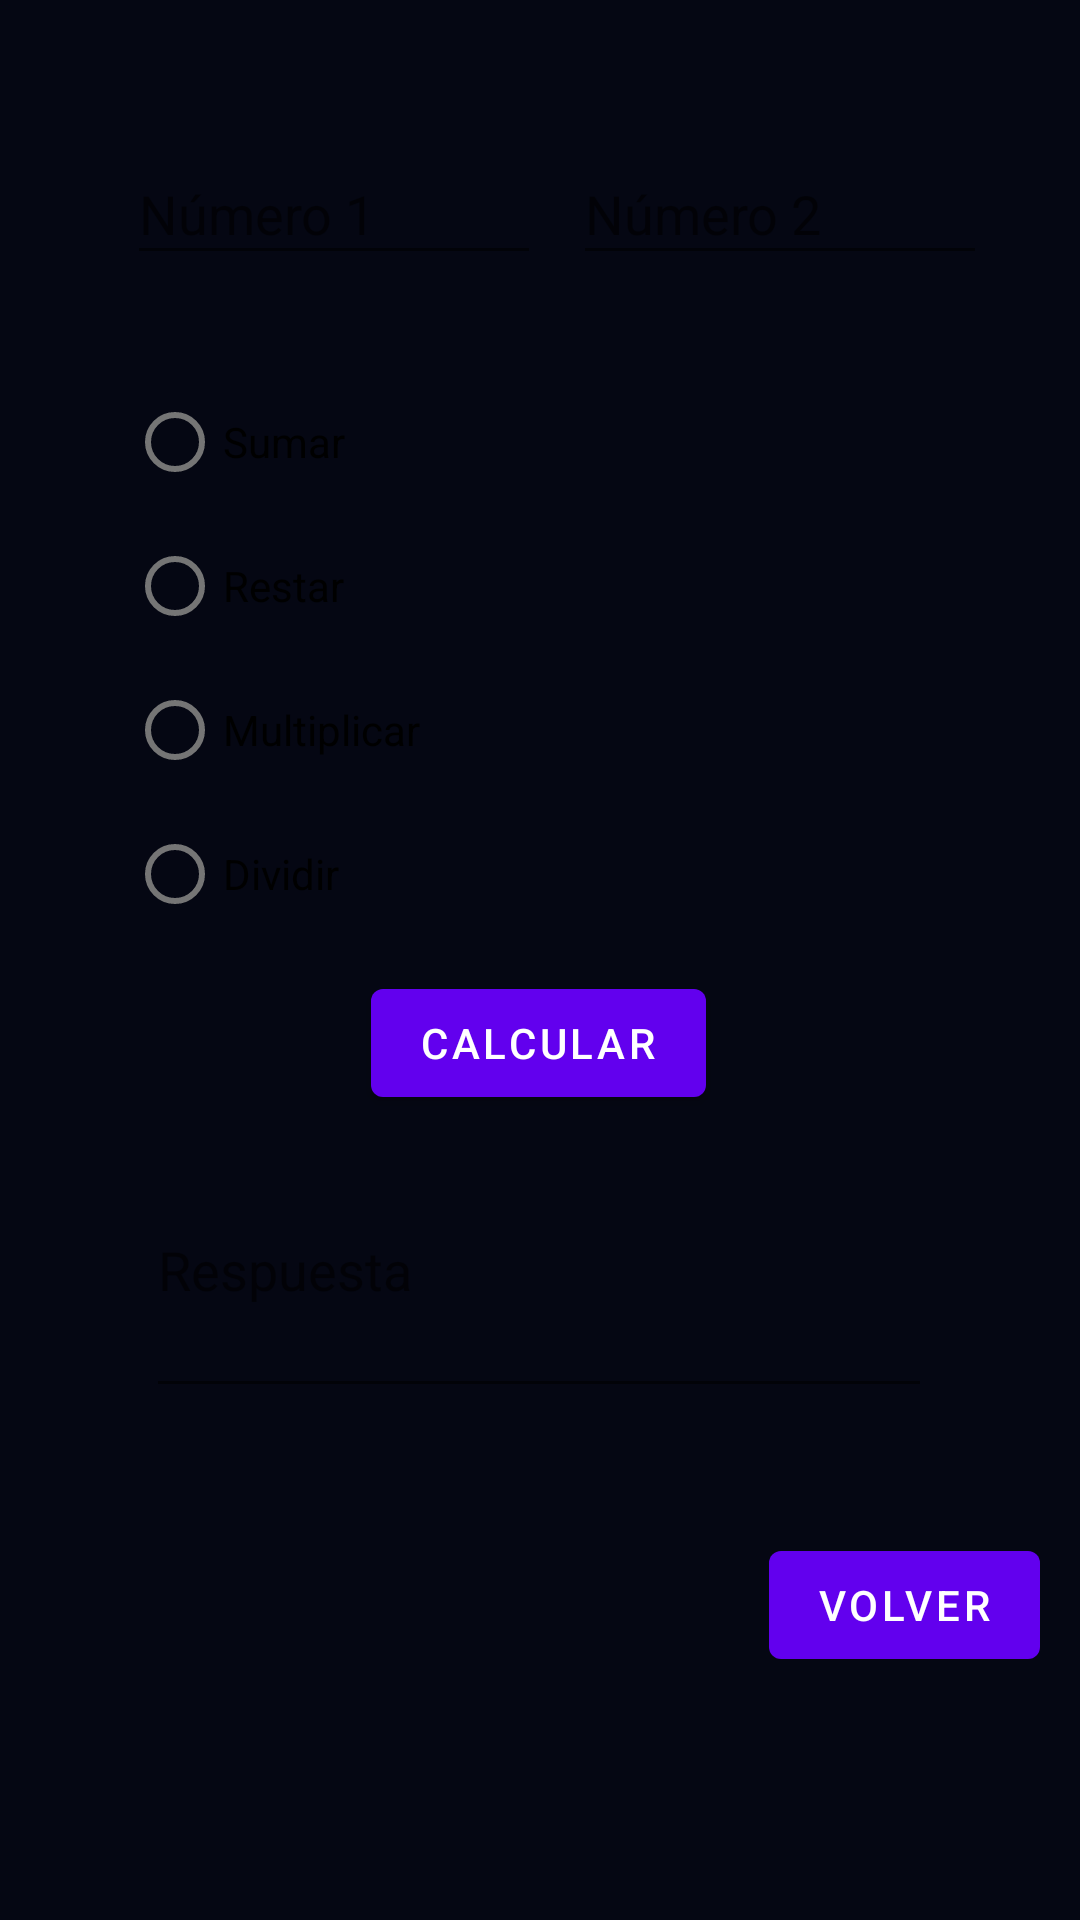

Android layout source for this screen:
<!-- AndroidManifest.xml: application theme Theme.EjercicioClase -->
<!-- res/layout/fragment_second.xml -->
<?xml version="1.0" encoding="utf-8"?>
<androidx.constraintlayout.widget.ConstraintLayout xmlns:android="http://schemas.android.com/apk/res/android"
    xmlns:app="http://schemas.android.com/apk/res-auto"
    xmlns:tools="http://schemas.android.com/tools"
    android:id="@+id/fondo_secondFragment"
    android:layout_width="match_parent"
    android:layout_height="match_parent"
    android:background="#050713"
    tools:context=".SecondFragment">

    <TextView
        android:id="@+id/textview_second"
        android:layout_width="wrap_content"
        android:layout_height="wrap_content"
        app:layout_constraintBottom_toTopOf="@id/button_second"
        app:layout_constraintEnd_toEndOf="parent"
        app:layout_constraintHorizontal_bias="0.907"
        app:layout_constraintStart_toStartOf="parent"
        app:layout_constraintTop_toTopOf="parent" />

    <Button
        android:id="@+id/button_second"
        android:layout_width="wrap_content"
        android:layout_height="wrap_content"
        android:text="@string/txt_button3"
        app:layout_constraintBottom_toBottomOf="parent"
        app:layout_constraintEnd_toEndOf="parent"
        app:layout_constraintHorizontal_bias="0.95"
        app:layout_constraintStart_toStartOf="parent"
        app:layout_constraintTop_toTopOf="parent"
        app:layout_constraintVertical_bias="0.863" />

    <androidx.constraintlayout.widget.Guideline
        android:id="@+id/guideline4"
        android:layout_width="wrap_content"
        android:layout_height="wrap_content"
        android:orientation="vertical"
        app:layout_constraintGuide_begin="20dp" />

    <EditText
        android:id="@+id/txt_number1"
        android:layout_width="138dp"
        android:layout_height="44dp"
        android:ems="10"
        android:hint="@string/numero_1"
        android:inputType="textPersonName"
        app:layout_constraintBottom_toBottomOf="parent"
        app:layout_constraintEnd_toEndOf="parent"
        app:layout_constraintHorizontal_bias="0.19"
        app:layout_constraintStart_toStartOf="parent"
        app:layout_constraintTop_toTopOf="parent"
        app:layout_constraintVertical_bias="0.08"
        tools:ignore="TouchTargetSizeCheck" />

    <EditText
        android:id="@+id/txt_number2"
        android:layout_width="138dp"
        android:layout_height="44dp"
        android:ems="10"
        android:hint="@string/numero_2"
        android:inputType="textPersonName"
        app:layout_constraintBottom_toBottomOf="parent"
        app:layout_constraintEnd_toEndOf="parent"
        app:layout_constraintHorizontal_bias="0.86"
        app:layout_constraintStart_toStartOf="parent"
        app:layout_constraintTop_toTopOf="parent"
        app:layout_constraintVertical_bias="0.08"
        tools:ignore="TouchTargetSizeCheck" />

    <Button
        android:id="@+id/button_calculate"
        android:layout_width="wrap_content"
        android:layout_height="wrap_content"
        android:text="@string/txt_button_calculate"
        app:layout_constraintBottom_toBottomOf="parent"
        app:layout_constraintEnd_toEndOf="parent"
        app:layout_constraintHorizontal_bias="0.498"
        app:layout_constraintStart_toStartOf="parent"
        app:layout_constraintTop_toTopOf="parent"
        app:layout_constraintVertical_bias="0.547" />

    <androidx.constraintlayout.widget.Guideline
        android:id="@+id/guideline5"
        android:layout_width="wrap_content"
        android:layout_height="wrap_content"
        android:orientation="horizontal"
        app:layout_constraintGuide_begin="20dp" />

    <EditText
        android:id="@+id/txt_respuesta"
        android:layout_width="262dp"
        android:layout_height="95dp"
        android:ems="10"
        android:hint="@string/respuesta"
        android:inputType="textPersonName"
        app:layout_constraintBottom_toBottomOf="parent"
        app:layout_constraintEnd_toEndOf="parent"
        app:layout_constraintHorizontal_bias="0.496"
        app:layout_constraintStart_toStartOf="parent"
        app:layout_constraintTop_toTopOf="parent"
        app:layout_constraintVertical_bias="0.687"
        tools:ignore="SpeakableTextPresentCheck" />

    <RadioGroup
        android:id="@+id/radioGroup"
        android:layout_width="131dp"
        android:layout_height="213dp"
        app:layout_constraintBottom_toBottomOf="parent"
        app:layout_constraintEnd_toEndOf="parent"
        app:layout_constraintHorizontal_bias="0.185"
        app:layout_constraintStart_toStartOf="parent"
        app:layout_constraintTop_toTopOf="parent"
        app:layout_constraintVertical_bias="0.289">

        <RadioButton
            android:id="@+id/radio_suma"
            android:layout_width="match_parent"
            android:layout_height="wrap_content"
            android:text="@string/txt_radio_suma" />

        <RadioButton
            android:id="@+id/radio_restar"
            android:layout_width="match_parent"
            android:layout_height="wrap_content"
            android:text="@string/txt_radio_restar" />

        <RadioButton
            android:id="@+id/radio_multiplicar"
            android:layout_width="match_parent"
            android:layout_height="wrap_content"
            android:text="@string/txt_radio_multiplicar" />

        <RadioButton
            android:id="@+id/radio_dividir"
            android:layout_width="match_parent"
            android:layout_height="wrap_content"
            android:text="@string/txt_radio_dividir" />

    </RadioGroup>

</androidx.constraintlayout.widget.ConstraintLayout>
<!-- resources referenced by this layout -->
<resources>
  <string name="numero_1">Número 1</string>
  <string name="numero_2">Número 2</string>
  <string name="respuesta">Respuesta</string>
  <string name="txt_button3">Volver</string>
  <string name="txt_button_calculate">CALCULAR</string>
  <string name="txt_radio_dividir">Dividir</string>
  <string name="txt_radio_multiplicar">Multiplicar</string>
  <string name="txt_radio_restar">Restar</string>
  <string name="txt_radio_suma">Sumar</string>
  <style name="Theme.EjercicioClase" parent="Theme.MaterialComponents.DayNight.DarkActionBar">
          
          <item name="colorPrimary">@color/purple_500</item>
          <item name="colorPrimaryVariant">@color/purple_700</item>
          <item name="colorOnPrimary">@color/white</item>
          
          <item name="colorSecondary">@color/teal_200</item>
          <item name="colorSecondaryVariant">@color/teal_700</item>
          <item name="colorOnSecondary">@color/black</item>
          
          <item name="android:statusBarColor" tools:targetApi="l">?attr/colorPrimaryVariant</item>
          
      </style>
  <!-- not gathered from this repository: default colours our renderer supplied (Android Studio template values) -->
  <color name="purple_500">#FF6200EE</color>
  <color name="purple_700">#FF3700B3</color>
  <color name="teal_200">#FF03DAC5</color>
  <color name="teal_700">#FF018786</color>
  <color name="black">#FF000000</color>
  <color name="white">#FFFFFFFF</color>
</resources>
